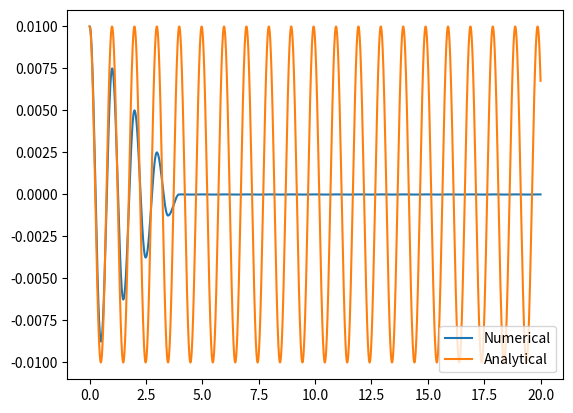

Write Python code to recreate this figure.
import matplotlib.pyplot as plt
import numpy as np

#Parameters
m = 1
k = 40
f = 0
dt = 0.01
x_0,x_1=0.01,0.01

times = [i*dt for i in range(2001)]

anal_sol = [((0.01-(f/k))*np.cos(times[i]*np.sqrt(k/m))+(f/k)) for i in range(len(times))]

#For f=0
#num_sol = np.zeros(2001)
#num_sol[0],num_sol[1]=x_0,x_1
#for i in range(2,len(num_sol)):
#  num_sol[i] = (2-((dt**2 * k)/m))*num_sol[i-1] - num_sol[i-2] + (dt**2 * f)/m

#For f=0.025
num_sol = np.zeros(2001)
num_sol[0],num_sol[1]=x_0,x_1
for i in range(2,len(num_sol)):
  f=-0.025 if num_sol[i-1]>num_sol[i-2] else 0.025
  num_sol[i] = (2-((dt**2 * k)/m))*num_sol[i-1] - num_sol[i-2] + (dt**2 * f)/m

plt.plot(times,num_sol, label="Numerical")
plt.plot(times,anal_sol, label="Analytical")
plt.legend()
plt.show()